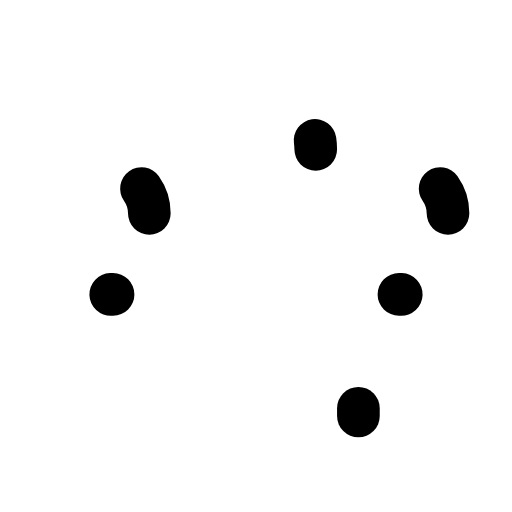
t = 0.00 s
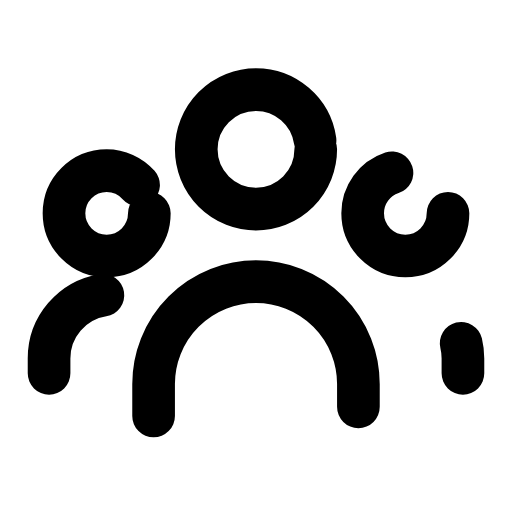
t = 0.23 s
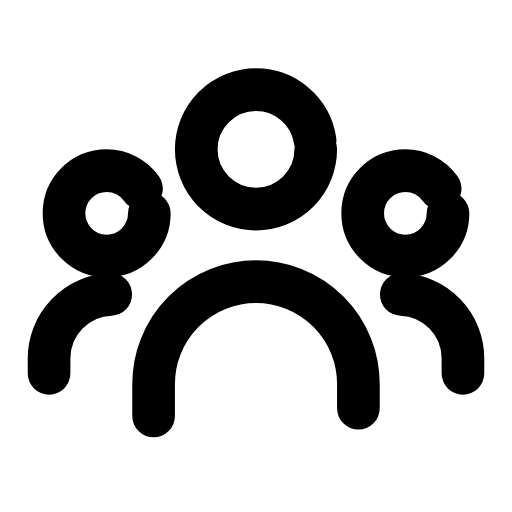
t = 0.47 s
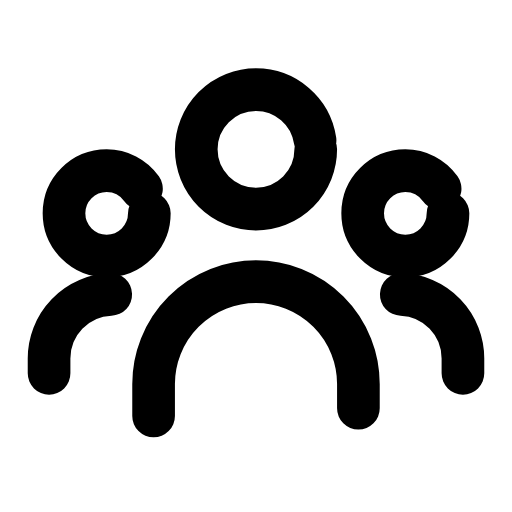
t = 0.70 s
t = 0.93 s: frame unchanged from t = 0.70 s, image omitted
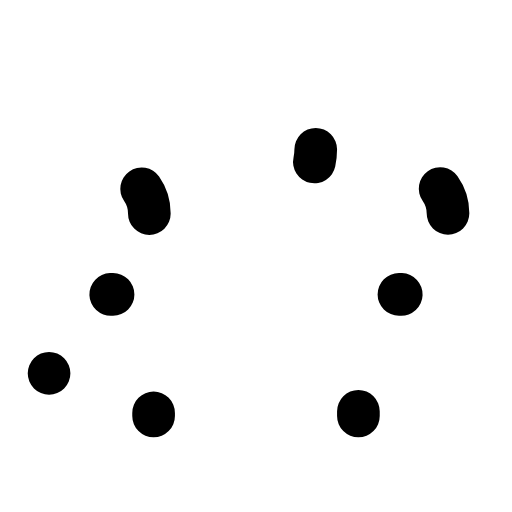
t = 1.17 s

The animated SVG that drew these frames (rendered in a browser with its animation timeline set to each time). Animation: 6 SMIL elements (animate=6); one cycle of 1.40 s, repeats indefinitely.

<svg xmlns="http://www.w3.org/2000/svg" width="24" height="24" viewBox="0 0 24 24" fill="none"><circle stroke="currentColor" stroke-width="2" stroke-linecap="round" stroke-linejoin="round" fill="none" cx="12" cy="7" r="2.8" pathLength="1" stroke-dasharray="1"><animate attributeName="stroke-dashoffset" values="1;1;0;0;0;0;1;1;1" keyTimes="0;0;0.189;0.45;0.6;0.774;0.9;0.9;1" dur="1.4s" repeatCount="indefinite" calcMode="spline" keySplines="0.16 1 0.3 1;0.16 1 0.3 1;0.16 1 0.3 1;0.16 1 0.3 1;0.16 1 0.3 1;0.16 1 0.3 1;0.16 1 0.3 1;0.16 1 0.3 1"/></circle><path stroke="currentColor" stroke-width="2" stroke-linecap="round" stroke-linejoin="round" fill="none" d="M7.2 19.5L7.2 18A4.8 4.8 0 0 1 16.8 18L16.8 19.5" pathLength="1" stroke-dasharray="1"><animate attributeName="stroke-dashoffset" values="1;1;0;0;0;0;1;1;1" keyTimes="0;0.0315;0.2205;0.45;0.6;0.753;0.879;0.9;1" dur="1.4s" repeatCount="indefinite" calcMode="spline" keySplines="0.16 1 0.3 1;0.16 1 0.3 1;0.16 1 0.3 1;0.16 1 0.3 1;0.16 1 0.3 1;0.16 1 0.3 1;0.16 1 0.3 1;0.16 1 0.3 1"/></path><circle stroke="currentColor" stroke-width="2" stroke-linecap="round" stroke-linejoin="round" fill="none" cx="5" cy="10" r="2" pathLength="1" stroke-dasharray="1"><animate attributeName="stroke-dashoffset" values="1;1;0;0;0;0;1;1;1" keyTimes="0;0.063;0.252;0.45;0.6;0.732;0.858;0.9;1" dur="1.4s" repeatCount="indefinite" calcMode="spline" keySplines="0.16 1 0.3 1;0.16 1 0.3 1;0.16 1 0.3 1;0.16 1 0.3 1;0.16 1 0.3 1;0.16 1 0.3 1;0.16 1 0.3 1;0.16 1 0.3 1"/></circle><path stroke="currentColor" stroke-width="2" stroke-linecap="round" stroke-linejoin="round" fill="none" d="M2.3 17.5L2.3 16.8A3 3 0 0 1 5.3 13.8" pathLength="1" stroke-dasharray="1"><animate attributeName="stroke-dashoffset" values="1;1;0;0;0;0;1;1;1" keyTimes="0;0.0945;0.2835;0.45;0.6;0.711;0.837;0.9;1" dur="1.4s" repeatCount="indefinite" calcMode="spline" keySplines="0.16 1 0.3 1;0.16 1 0.3 1;0.16 1 0.3 1;0.16 1 0.3 1;0.16 1 0.3 1;0.16 1 0.3 1;0.16 1 0.3 1;0.16 1 0.3 1"/></path><circle stroke="currentColor" stroke-width="2" stroke-linecap="round" stroke-linejoin="round" fill="none" cx="19" cy="10" r="2" pathLength="1" stroke-dasharray="1"><animate attributeName="stroke-dashoffset" values="1;1;0;0;0;0;1;1;1" keyTimes="0;0.126;0.315;0.45;0.6;0.69;0.816;0.9;1" dur="1.4s" repeatCount="indefinite" calcMode="spline" keySplines="0.16 1 0.3 1;0.16 1 0.3 1;0.16 1 0.3 1;0.16 1 0.3 1;0.16 1 0.3 1;0.16 1 0.3 1;0.16 1 0.3 1;0.16 1 0.3 1"/></circle><path stroke="currentColor" stroke-width="2" stroke-linecap="round" stroke-linejoin="round" fill="none" d="M21.7 17.5L21.7 16.8A3 3 0 0 0 18.7 13.8" pathLength="1" stroke-dasharray="1"><animate attributeName="stroke-dashoffset" values="1;1;0;0;0;0;1;1;1" keyTimes="0;0.1575;0.3465;0.45;0.6;0.669;0.795;0.9;1" dur="1.4s" repeatCount="indefinite" calcMode="spline" keySplines="0.16 1 0.3 1;0.16 1 0.3 1;0.16 1 0.3 1;0.16 1 0.3 1;0.16 1 0.3 1;0.16 1 0.3 1;0.16 1 0.3 1;0.16 1 0.3 1"/></path></svg>
